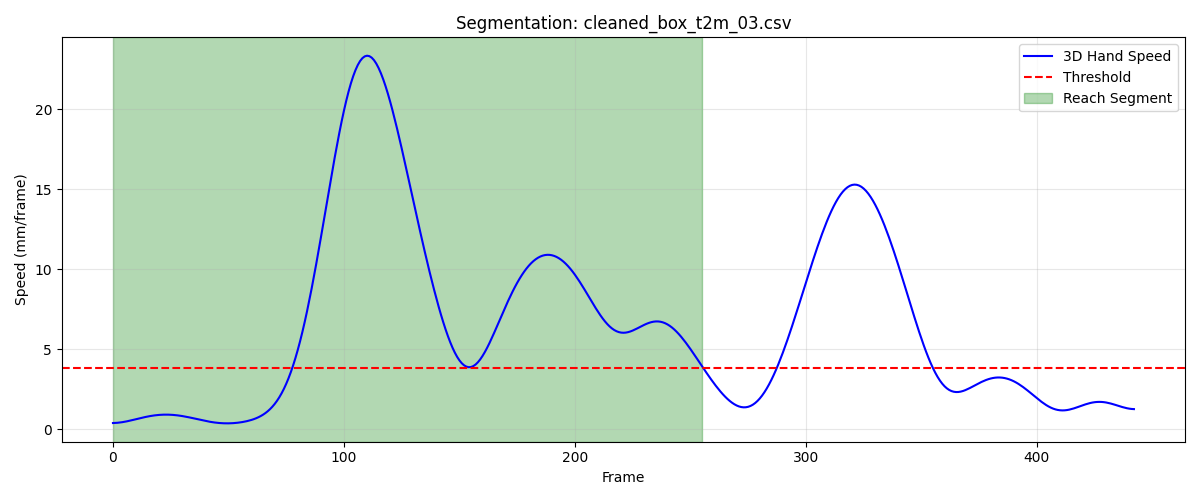

The file beside this chart, header and first rows:
frame, sub_frame, shoulderr_x, shoulderr_y, shoulderr_z, humr1_x, humr1_y, humr1_z, humr2_x, humr2_y, humr2_z, humr3_x, humr3_y, humr3_z, humr4_x, humr4_y, humr4_z, humr5_x, humr5_y, humr5_z, humr6_x, humr6_y, humr6_z, humr7_x
1, 0, 250, -760.4, 801.1, 284.7, -706.6, 633.8, 289.7, -699.6, 561.8, 297.3, -757, 630.5, 240.2, -664.2, 615.5, 298.7, -761.5, 571.2, 252, -669.6, 560.8, 227.8
2, 0, 249.8, -760.6, 801.2, 284.6, -706.7, 633.9, 289.4, -699.7, 561.9, 297.1, -757, 630.5, 239.9, -664.2, 615.6, 298.5, -761.5, 571.3, 251.7, -669.6, 560.9, 227.6
3, 0, 249.6, -760.9, 801.2, 284.4, -706.7, 634, 289.2, -699.7, 562, 297, -757.1, 630.5, 239.7, -664.2, 615.7, 298.3, -761.5, 571.3, 251.5, -669.7, 561, 227.5
4, 0, 249.4, -761.1, 801.3, 284.2, -706.8, 634.1, 289, -699.7, 562.1, 296.9, -757.1, 630.6, 239.4, -664.2, 615.8, 298.1, -761.5, 571.4, 251.3, -669.7, 561.1, 227.4
5, 0, 249.2, -761.4, 801.4, 284, -706.9, 634.2, 288.8, -699.8, 562.2, 296.7, -757.2, 630.7, 239.3, -664.3, 616, 297.9, -761.5, 571.5, 251.1, -669.8, 561.3, 227.2
6, 0, 249, -761.7, 801.5, 283.8, -707, 634.3, 288.6, -699.9, 562.3, 296.6, -757.3, 630.7, 239.1, -664.4, 616.1, 297.7, -761.6, 571.5, 251, -669.9, 561.4, 227.1
7, 0, 248.8, -761.9, 801.6, 283.7, -707.1, 634.4, 288.5, -699.9, 562.4, 296.4, -757.5, 630.8, 238.9, -664.5, 616.2, 297.5, -761.7, 571.6, 250.8, -669.9, 561.5, 227
8, 0, 248.6, -762.2, 801.7, 283.5, -707.3, 634.5, 288.3, -700, 562.5, 296.3, -757.6, 630.9, 238.8, -664.6, 616.4, 297.3, -761.8, 571.7, 250.7, -670, 561.7, 226.9
9, 0, 248.4, -762.4, 801.8, 283.4, -707.5, 634.6, 288.2, -700.1, 562.7, 296.2, -757.8, 631, 238.7, -664.7, 616.5, 297.2, -761.9, 571.8, 250.6, -670.1, 561.8, 226.9
10, 0, 248.1, -762.7, 801.9, 283.2, -707.6, 634.8, 288.2, -700.3, 562.8, 296, -757.9, 631.1, 238.7, -664.8, 616.7, 297.1, -762, 571.9, 250.6, -670.2, 561.9, 226.8
11, 0, 247.9, -762.9, 802, 283.2, -707.8, 634.9, 288.1, -700.4, 562.9, 295.9, -758.1, 631.3, 238.6, -664.9, 616.8, 297, -762.2, 572.1, 250.5, -670.4, 562.1, 226.7
12, 0, 247.7, -763.1, 802.1, 283.1, -708, 635, 288.1, -700.6, 563.1, 295.8, -758.3, 631.4, 238.6, -665.1, 616.9, 296.9, -762.4, 572.2, 250.5, -670.5, 562.2, 226.7
13, 0, 247.5, -763.3, 802.2, 283, -708.2, 635.2, 288, -700.8, 563.2, 295.7, -758.5, 631.5, 238.6, -665.2, 617.1, 296.9, -762.6, 572.3, 250.5, -670.6, 562.4, 226.7
14, 0, 247.4, -763.5, 802.4, 283, -708.4, 635.4, 288.1, -701, 563.4, 295.6, -758.7, 631.7, 238.6, -665.4, 617.2, 296.9, -762.8, 572.5, 250.5, -670.8, 562.5, 226.7
15, 0, 247.2, -763.6, 802.5, 283, -708.6, 635.5, 288.1, -701.2, 563.6, 295.5, -758.9, 631.8, 238.6, -665.5, 617.4, 296.9, -763.1, 572.7, 250.6, -670.9, 562.6, 226.7
16, 0, 247, -763.7, 802.6, 283, -708.7, 635.7, 288.1, -701.4, 563.8, 295.5, -759.1, 632, 238.6, -665.7, 617.5, 296.9, -763.3, 572.9, 250.7, -671.1, 562.8, 226.8
17, 0, 246.9, -763.8, 802.8, 283.1, -708.9, 635.9, 288.2, -701.6, 563.9, 295.5, -759.3, 632.2, 238.7, -665.9, 617.6, 296.9, -763.5, 573.1, 250.8, -671.3, 563, 226.9
18, 0, 246.8, -763.9, 802.9, 283.1, -709.1, 636.1, 288.3, -701.8, 564.1, 295.5, -759.5, 632.4, 238.8, -666, 617.8, 296.9, -763.7, 573.3, 250.9, -671.4, 563.1, 227.1
19, 0, 246.7, -764, 803.1, 283.2, -709.2, 636.3, 288.4, -701.9, 564.3, 295.5, -759.7, 632.6, 238.9, -666.2, 617.9, 297, -763.9, 573.5, 251, -671.6, 563.3, 227.3
20, 0, 246.6, -764, 803.2, 283.3, -709.4, 636.5, 288.5, -702.1, 564.5, 295.5, -759.9, 632.8, 239, -666.3, 618.1, 297, -764.1, 573.7, 251.2, -671.7, 563.5, 227.5
21, 0, 246.5, -764.1, 803.4, 283.4, -709.5, 636.6, 288.7, -702.3, 564.7, 295.6, -760, 633, 239.1, -666.5, 618.2, 297.1, -764.2, 573.9, 251.3, -671.9, 563.6, 227.7
22, 0, 246.4, -764.1, 803.5, 283.5, -709.6, 636.8, 288.8, -702.5, 564.9, 295.6, -760.2, 633.2, 239.2, -666.6, 618.3, 297.2, -764.4, 574.1, 251.5, -672, 563.8, 227.9
23, 0, 246.3, -764.2, 803.6, 283.6, -709.8, 637, 289, -702.6, 565.1, 295.7, -760.3, 633.4, 239.3, -666.8, 618.5, 297.3, -764.5, 574.3, 251.7, -672.2, 563.9, 228.1
24, 0, 246.2, -764.2, 803.8, 283.7, -709.9, 637.2, 289.1, -702.8, 565.2, 295.7, -760.5, 633.6, 239.4, -666.9, 618.6, 297.4, -764.7, 574.5, 251.9, -672.3, 564, 228.3
25, 0, 246.1, -764.2, 803.9, 283.8, -710, 637.4, 289.3, -702.9, 565.4, 295.8, -760.6, 633.8, 239.5, -667.1, 618.7, 297.5, -764.8, 574.7, 252, -672.5, 564.2, 228.4
26, 0, 246, -764.3, 804, 283.9, -710.1, 637.5, 289.5, -703, 565.6, 295.8, -760.7, 634, 239.6, -667.2, 618.8, 297.6, -765, 574.9, 252.2, -672.6, 564.3, 228.6
27, 0, 246, -764.3, 804.1, 284.1, -710.2, 637.7, 289.6, -703.2, 565.7, 295.8, -760.8, 634.2, 239.7, -667.3, 618.9, 297.7, -765.1, 575.1, 252.4, -672.7, 564.4, 228.7
28, 0, 245.9, -764.3, 804.2, 284.2, -710.3, 637.8, 289.8, -703.3, 565.8, 295.8, -761, 634.3, 239.8, -667.4, 618.9, 297.9, -765.3, 575.3, 252.5, -672.8, 564.5, 228.8
29, 0, 245.9, -764.3, 804.3, 284.3, -710.4, 637.9, 289.9, -703.5, 566, 295.8, -761.1, 634.5, 239.9, -667.5, 619, 298, -765.5, 575.4, 252.7, -672.9, 564.6, 229
30, 0, 245.8, -764.3, 804.4, 284.3, -710.5, 638.1, 290.1, -703.6, 566.1, 295.8, -761.2, 634.6, 240, -667.6, 619.1, 298.1, -765.6, 575.6, 252.9, -673, 564.6, 229
31, 0, 245.8, -764.3, 804.5, 284.4, -710.6, 638.2, 290.2, -703.7, 566.2, 295.9, -761.3, 634.8, 240.2, -667.7, 619.1, 298.2, -765.8, 575.7, 253, -673.1, 564.7, 229.1
32, 0, 245.7, -764.3, 804.6, 284.5, -710.7, 638.3, 290.3, -703.9, 566.3, 295.9, -761.4, 634.9, 240.3, -667.8, 619.2, 298.2, -765.9, 575.9, 253.2, -673.2, 564.8, 229.1
33, 0, 245.7, -764.2, 804.6, 284.6, -710.8, 638.4, 290.4, -704, 566.4, 295.9, -761.5, 635, 240.4, -667.9, 619.2, 298.3, -766.1, 576, 253.3, -673.3, 564.9, 229.2
34, 0, 245.6, -764.2, 804.7, 284.6, -710.9, 638.5, 290.5, -704.1, 566.5, 295.9, -761.7, 635.2, 240.5, -668, 619.3, 298.3, -766.2, 576.2, 253.5, -673.4, 564.9, 229.4
35, 0, 245.6, -764.2, 804.8, 284.7, -711, 638.6, 290.6, -704.3, 566.6, 295.9, -761.8, 635.3, 240.6, -668.1, 619.4, 298.4, -766.4, 576.3, 253.6, -673.6, 565, 229.4
36, 0, 245.5, -764.1, 804.9, 284.7, -711.1, 638.7, 290.7, -704.4, 566.7, 295.9, -761.9, 635.4, 240.7, -668.1, 619.4, 298.4, -766.6, 576.5, 253.7, -673.7, 565.1, 229.5
37, 0, 245.5, -764.1, 805, 284.7, -711.2, 638.8, 290.8, -704.5, 566.8, 295.9, -762, 635.6, 240.7, -668.2, 619.5, 298.5, -766.7, 576.6, 253.8, -673.8, 565.1, 229.6
38, 0, 245.4, -764.1, 805, 284.8, -711.3, 638.9, 290.9, -704.7, 566.9, 295.9, -762.1, 635.7, 240.8, -668.3, 619.6, 298.5, -766.9, 576.8, 253.9, -673.9, 565.2, 229.6
39, 0, 245.4, -764, 805.1, 284.8, -711.4, 639, 290.9, -704.8, 567, 295.9, -762.2, 635.8, 240.9, -668.3, 619.6, 298.5, -767, 576.9, 254, -674, 565.3, 229.7
40, 0, 245.4, -764, 805.2, 284.8, -711.5, 639, 291, -704.9, 567.1, 295.9, -762.3, 635.9, 241, -668.4, 619.7, 298.6, -767.1, 577, 254.1, -674.1, 565.3, 229.8
41, 0, 245.3, -763.9, 805.3, 284.9, -711.5, 639.1, 291.1, -705, 567.2, 295.8, -762.4, 636, 241, -668.5, 619.7, 298.6, -767.3, 577.1, 254.2, -674.2, 565.4, 229.9
42, 0, 245.3, -763.8, 805.3, 284.9, -711.6, 639.2, 291.1, -705.2, 567.2, 295.8, -762.5, 636.1, 241.1, -668.5, 619.7, 298.6, -767.4, 577.2, 254.2, -674.3, 565.4, 229.9
43, 0, 245.3, -763.8, 805.4, 284.9, -711.6, 639.2, 291.1, -705.3, 567.3, 295.8, -762.5, 636.2, 241.1, -668.5, 619.8, 298.6, -767.5, 577.3, 254.3, -674.4, 565.4, 229.9
44, 0, 245.3, -763.7, 805.4, 284.9, -711.7, 639.3, 291.2, -705.3, 567.3, 295.8, -762.6, 636.2, 241.1, -668.6, 619.8, 298.6, -767.6, 577.4, 254.3, -674.5, 565.4, 229.9
45, 0, 245.3, -763.6, 805.5, 284.9, -711.7, 639.3, 291.2, -705.4, 567.3, 295.8, -762.6, 636.3, 241.1, -668.6, 619.7, 298.6, -767.7, 577.4, 254.3, -674.5, 565.4, 229.9
46, 0, 245.3, -763.5, 805.5, 284.9, -711.7, 639.3, 291.2, -705.5, 567.3, 295.8, -762.6, 636.3, 241.1, -668.7, 619.7, 298.6, -767.7, 577.5, 254.3, -674.6, 565.4, 229.9
47, 0, 245.3, -763.5, 805.6, 284.9, -711.8, 639.3, 291.2, -705.5, 567.3, 295.8, -762.7, 636.4, 241.1, -668.7, 619.7, 298.6, -767.8, 577.5, 254.3, -674.7, 565.4, 230
48, 0, 245.3, -763.4, 805.6, 284.9, -711.8, 639.3, 291.1, -705.6, 567.3, 295.8, -762.7, 636.4, 241.1, -668.7, 619.7, 298.6, -767.8, 577.5, 254.2, -674.7, 565.4, 230
49, 0, 245.3, -763.4, 805.6, 284.8, -711.8, 639.3, 291.1, -705.6, 567.3, 295.8, -762.6, 636.4, 241.1, -668.7, 619.6, 298.5, -767.8, 577.5, 254.2, -674.8, 565.3, 230
50, 0, 245.3, -763.3, 805.6, 284.8, -711.7, 639.2, 291, -705.6, 567.2, 295.8, -762.6, 636.4, 241, -668.7, 619.6, 298.5, -767.8, 577.5, 254.1, -674.8, 565.3, 230
51, 0, 245.4, -763.3, 805.6, 284.7, -711.7, 639.2, 291, -705.6, 567.2, 295.8, -762.6, 636.4, 241, -668.7, 619.5, 298.5, -767.8, 577.5, 254, -674.8, 565.2, 230
52, 0, 245.4, -763.2, 805.6, 284.7, -711.7, 639.2, 290.9, -705.6, 567.1, 295.8, -762.6, 636.3, 240.9, -668.7, 619.5, 298.5, -767.8, 577.5, 253.9, -674.9, 565.2, 230
53, 0, 245.4, -763.2, 805.6, 284.6, -711.7, 639.1, 290.8, -705.6, 567.1, 295.8, -762.6, 636.3, 240.9, -668.7, 619.5, 298.5, -767.8, 577.4, 253.8, -674.9, 565.2, 229.9
54, 0, 245.5, -763.1, 805.6, 284.6, -711.7, 639.1, 290.7, -705.6, 567.1, 295.8, -762.5, 636.3, 240.8, -668.7, 619.4, 298.4, -767.8, 577.4, 253.7, -674.9, 565.1, 229.8
55, 0, 245.5, -763.1, 805.6, 284.5, -711.7, 639, 290.6, -705.7, 567, 295.8, -762.5, 636.2, 240.8, -668.7, 619.4, 298.4, -767.8, 577.4, 253.6, -674.9, 565.1, 229.7
56, 0, 245.6, -763.1, 805.6, 284.5, -711.7, 639, 290.6, -705.7, 567, 295.8, -762.5, 636.2, 240.7, -668.7, 619.3, 298.4, -767.8, 577.3, 253.5, -675, 565, 229.6
57, 0, 245.6, -763.1, 805.6, 284.4, -711.7, 638.9, 290.5, -705.7, 566.9, 295.8, -762.5, 636.1, 240.6, -668.7, 619.3, 298.3, -767.8, 577.3, 253.4, -675, 565, 229.5
58, 0, 245.7, -763.1, 805.5, 284.4, -711.7, 638.8, 290.4, -705.7, 566.8, 295.8, -762.5, 636.1, 240.6, -668.7, 619.2, 298.3, -767.8, 577.2, 253.3, -675, 564.9, 229.4
59, 0, 245.7, -763.1, 805.5, 284.3, -711.7, 638.8, 290.3, -705.7, 566.8, 295.8, -762.5, 636, 240.5, -668.7, 619.2, 298.2, -767.8, 577.1, 253.2, -675, 564.8, 229.3
60, 0, 245.7, -763.1, 805.4, 284.3, -711.7, 638.7, 290.2, -705.7, 566.7, 295.8, -762.5, 636, 240.4, -668.7, 619.1, 298.2, -767.8, 577.1, 253.1, -675.1, 564.8, 229.2
... 196 more rows
